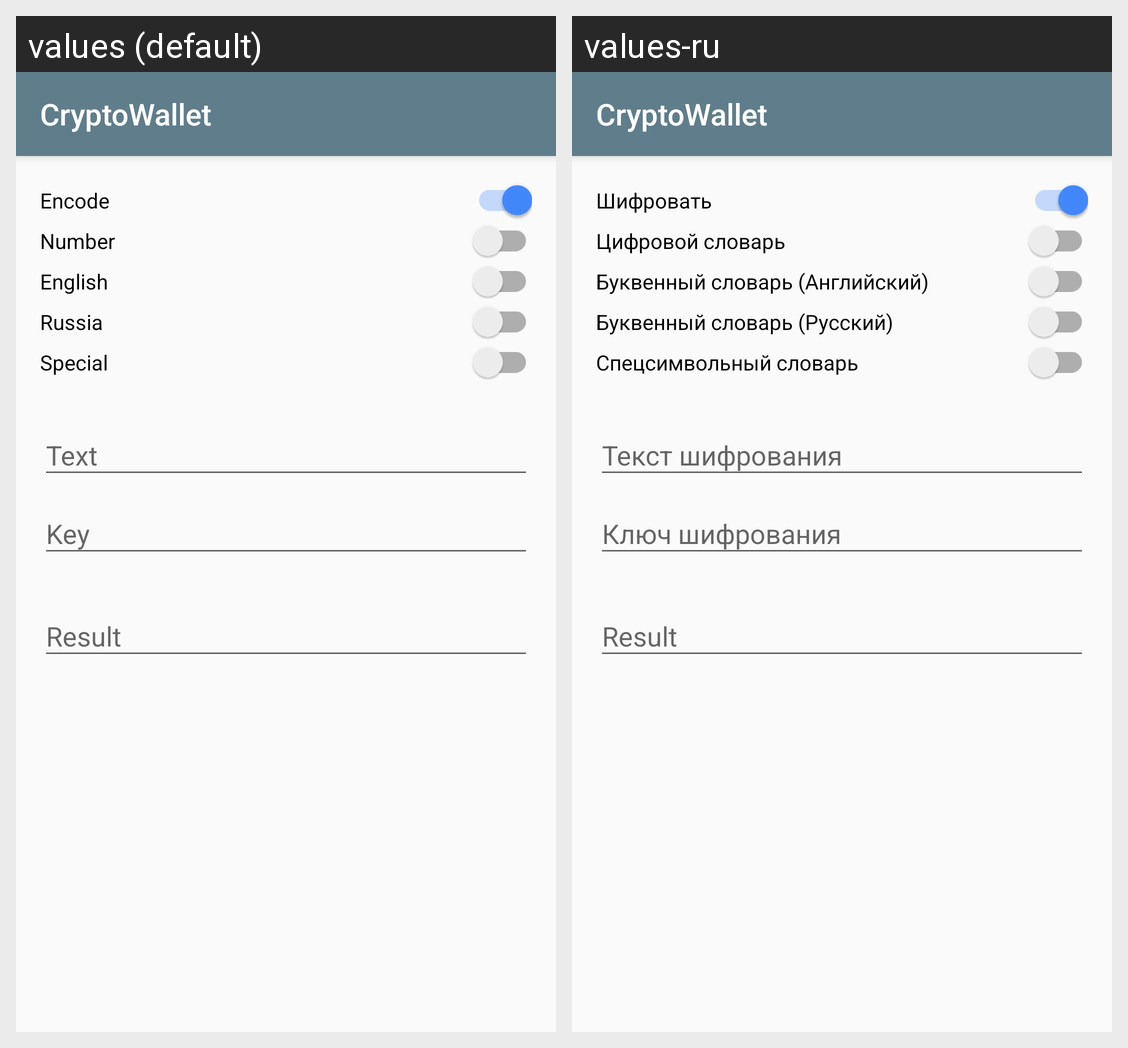

Locale-by-locale string values for the Android screen shown in this grid:
Android screen res/layout/activity_main.xml rendered under 2 locales, left to right: values (default), values-ru. Device: Nexus 5 (rendered at 1080×1920; each locale shown at half size, 540×960, under a caption strip naming it); theme CryptoWalletTheme.NoActionBar.
Strings drawn on this screen, with the default value and each locale's value (text and hints the layout hard-codes, and strings that could not be matched under every locale, appear in the picture but are not listed):

msg_encode
  values: Encode
  values-ru: Шифровать

msg_dictionary_number
  values: Number
  values-ru: Цифровой словарь

msg_dictionary_english
  values: English
  values-ru: Буквенный словарь (Английский)

msg_dictionary_russian
  values: Russia
  values-ru: Буквенный словарь (Русский)

msg_dictionary_special
  values: Special
  values-ru: Спецсимвольный словарь
